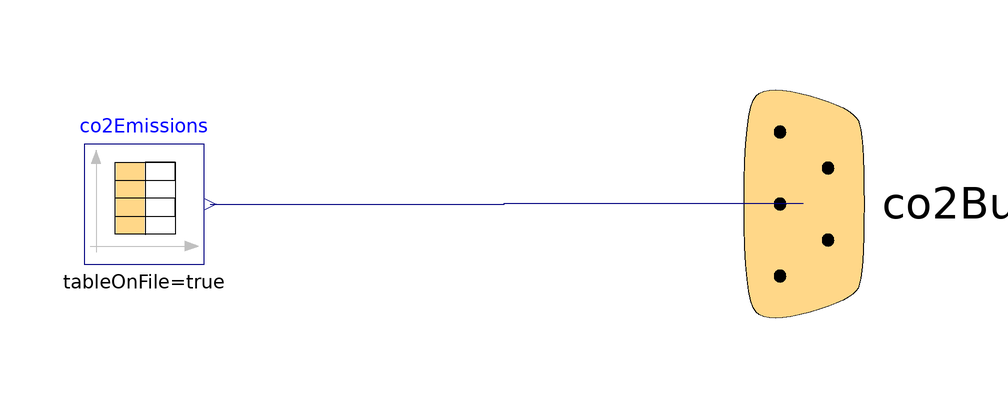

The Modelica model whose source follows is shown above as a component diagram (icons at their Placement, wires along their Line points).

model EmissionsSimInfoManager
  "This model propagates emission data through all component models"

  parameter String loadFile=Modelica.Utilities.Files.loadResource(
        "modelica://IOCSmod/Resources/CO2EmissionData/BE_HourlyEmissionIntensity2021.txt")
        annotation(Dialog(loadSelector(filter="All files (*.*)", caption="Select the emission data file")));
  Modelica.Blocks.Sources.CombiTimeTable co2Emissions(
    columns=2:5,
    extrapolation=Modelica.Blocks.Types.Extrapolation.Periodic,
    fileName=loadFile,
    smoothness=Modelica.Blocks.Types.Smoothness.LinearSegments,
    tableName="data",
    tableOnFile=true,
    timeScale=1,
    timeEvents=Modelica.Blocks.Types.TimeEvents.NoTimeEvents)
                 annotation (Placement(visible=true, transformation(
        origin={-10,0},
        extent={{-10,-10},{10,10}},
        rotation=0)));

  IOCSmod.BoundaryConditions.CO2Emissions.co2Bus co2Bus annotation (Placement(
        transformation(
        extent={{-20,-20},{20,20}},
        rotation=90,
        origin={100,0}), iconTransformation(
        extent={{-20,-20},{20,20}},
        rotation=90,
        origin={100,0})));
equation
  connect(co2Emissions.y[1], co2Bus.co2IntensityGrid)
    annotation (Line(points={{1,0},{50,0},{50,0.1},{99.9,0.1}},
                                             color={0,0,127}));
  connect(co2Emissions.y[2], co2Bus.co2IntensityGrid_daily)
    annotation (Line(points={{1,0},{50,0},{50,0.1},{99.9,0.1}},
                                             color={0,0,127}));
  connect(co2Emissions.y[3], co2Bus.co2IntensityGrid_weekly)
    annotation (Line(points={{1,0},{50,0},{50,0.1},{99.9,0.1}},
                                             color={0,0,127}));
  connect(co2Emissions.y[4], co2Bus.co2IntensityGrid_yearly)
    annotation (Line(points={{1,0},{50,0},{50,0.1},{99.9,0.1}},
                                             color={0,0,127}));
annotation (Icon(coordinateSystem(extent={{-100,-100},{100,100}}),
         graphics={
        Line(points={{-80,-30},{88,-30}}, color={0,0,0}),
        Line(points={{-76,-68},{-46,-30}}, color={0,0,0}),
        Line(points={{-42,-68},{-12,-30}}, color={0,0,0}),
        Line(points={{-8,-68},{22,-30}}, color={0,0,0}),
        Line(points={{28,-68},{58,-30}}, color={0,0,0}),
        Rectangle(
          extent={{-60,76},{60,-24}},
          lineColor={191,244,0},
          fillPattern=FillPattern.Solid,
          fillColor={191,244,0}),
        Rectangle(
          extent={{-50,66},{50,-4}},
          fillPattern=FillPattern.Solid,
          fillColor={255,255,255},
          pattern=LinePattern.None),
        Rectangle(
          extent={{-10,-34},{10,-24}},
          pattern=LinePattern.None,
          fillColor={191,244,0},
          fillPattern=FillPattern.Solid,
          lineColor={191,244,0}),
        Polygon(
          points={{-40,-60},{-40,-60}},
          pattern=LinePattern.None,
          smooth=Smooth.None,
          fillColor={0,0,0},
          fillPattern=FillPattern.Solid),
        Polygon(
          points={{-40,-34},{40,-34},{50,-44},{-52,-44},{-40,-34}},
          fillColor={191,244,0},
          fillPattern=FillPattern.Solid,
          pattern=LinePattern.None,
          lineColor={191,244,0}),
        Rectangle(
          extent={{44,0},{38,40}},
          fillColor={0,0,127},
          fillPattern=FillPattern.Solid,
          pattern=LinePattern.None),
        Rectangle(
          extent={{34,0},{28,12}},
          fillColor={0,127,255},
          fillPattern=FillPattern.Solid,
          pattern=LinePattern.None),
        Rectangle(
          extent={{24,0},{18,56}},
          fillColor={0,0,127},
          fillPattern=FillPattern.Solid,
          pattern=LinePattern.None),
        Rectangle(
          extent={{14,0},{8,36}},
          fillColor={175,175,175},
          fillPattern=FillPattern.Solid,
          pattern=LinePattern.None),
        Rectangle(
          extent={{4,0},{-2,12}},
          fillColor={0,127,255},
          fillPattern=FillPattern.Solid,
          pattern=LinePattern.None),
        Line(
          points={{-6,0},{-46,0}},
          color={0,0,127},
          smooth=Smooth.None),
        Text(
          extent={{-52,66},{-26,40}},
          lineColor={95,95,95},
          fillColor={95,95,95},
          fillPattern=FillPattern.Solid,
          textStyle={TextStyle.Italic},
          fontName="Bookman Old Style",
          textString="C"),
        Text(
          extent={{-36,66},{-10,40}},
          lineColor={95,95,95},
          fillColor={95,95,95},
          fillPattern=FillPattern.Solid,
          textStyle={TextStyle.Italic},
          fontName="Bookman Old Style",
          textString="O"),
        Text(
          extent={{-20,52},{-4,36}},
          lineColor={95,95,95},
          fillColor={95,95,95},
          fillPattern=FillPattern.Solid,
          textStyle={TextStyle.Italic},
          fontName="Bookman Old Style",
          textString="2")}),
    defaultComponentName="co2Sim",
    defaultComponentPrefixes="inner",
    missingInnerMessage=
        "Your model is using an outer \"sim\" component. An inner \"sim\" component is not defined. For simulation drag IDEAS.BoundaryConditions.SimInfoManager into your model.",
    Diagram(coordinateSystem(extent={{-100,-100},{100,100}})),
    Documentation(revisions="<html>
    <ul>
   <li>May 11, 2023, by Lucas Verleyen:<br>Initial implementation (see issue <a href=\"https://gitlab.kuleuven.be/positive-energy-districts/moped/-/issues/104\">!104</a>).</li>
</ul>
</html>", info="<html>
Model used to propagate CO2 emissions data through all models inside agents. The EmissionsSimInfoManager should be declared as an inner component in the outside model layer. Note that the loadFile parameter has to be propagated to be able to adapt it in higher model layers. 
</html>"));
end EmissionsSimInfoManager;